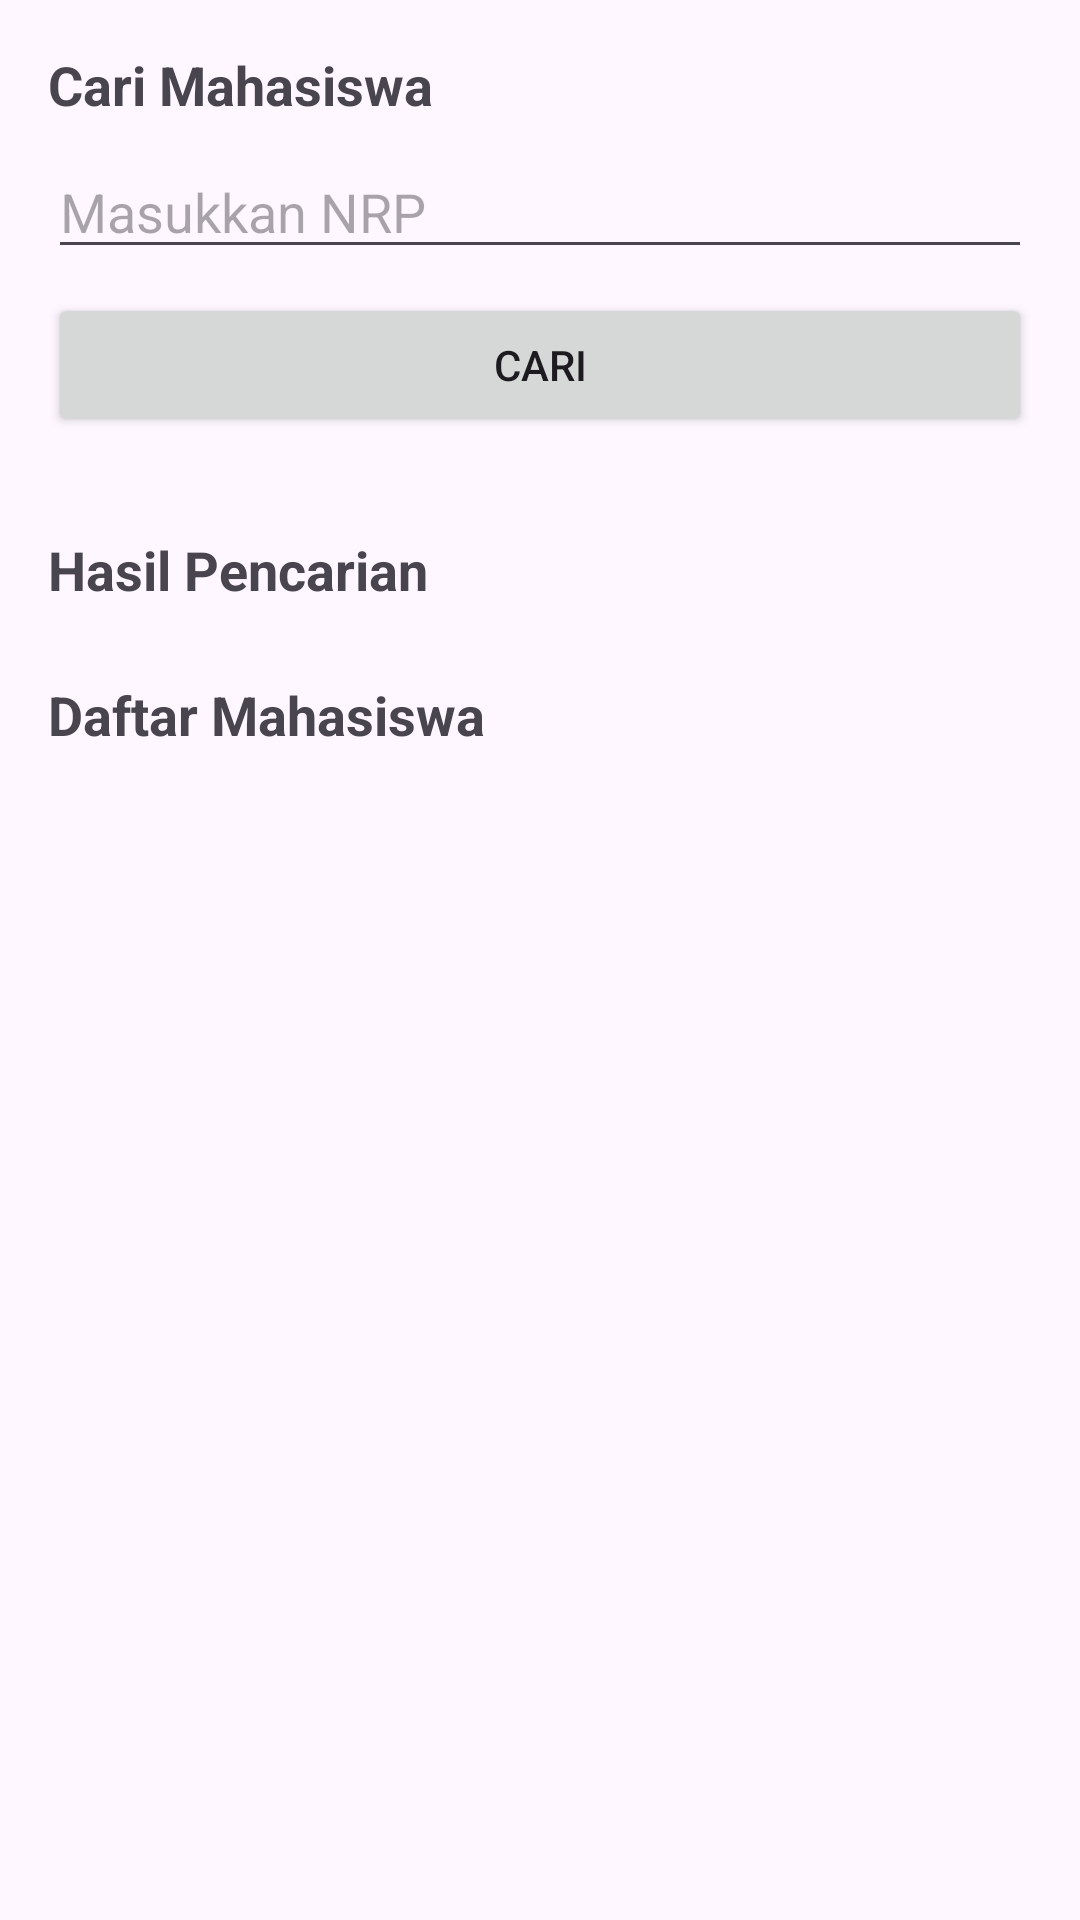

This screen was rendered from an Android layout file. Write that file and the resources it references.
<!-- AndroidManifest.xml: application theme Theme.Apimahasiswa -->
<!-- res/layout/activity_search_mahasiswa.xml -->
<?xml version="1.0" encoding="utf-8"?>
<ScrollView xmlns:android="http://schemas.android.com/apk/res/android"
    xmlns:app="http://schemas.android.com/apk/res-auto"
    xmlns:tools="http://schemas.android.com/tools"
    android:layout_width="match_parent"
    android:layout_height="match_parent"
    android:fillViewport="true"
    android:padding="16dp">

    <LinearLayout
        android:layout_width="match_parent"
        android:layout_height="wrap_content"
        android:orientation="vertical">

        
        <TextView
            android:layout_width="match_parent"
            android:layout_height="wrap_content"
            android:text="Cari Mahasiswa"
            android:textSize="18sp"
            android:textStyle="bold"
            android:layout_marginBottom="8dp"/>

        <EditText
            android:id="@+id/edtChckNrp"
            android:layout_width="match_parent"
            android:layout_height="wrap_content"
            android:hint="Masukkan NRP"
            android:inputType="number"/>

        <Button
            android:id="@+id/btnSearch"
            android:layout_width="match_parent"
            android:layout_height="wrap_content"
            android:text="Cari"
            android:layout_marginTop="8dp"
            android:layout_marginBottom="16dp"/>

        <ProgressBar
            android:id="@+id/progressBar"
            android:layout_width="wrap_content"
            android:layout_height="wrap_content"
            android:layout_gravity="center"
            android:visibility="gone"/>

        
        <TextView
            android:layout_width="match_parent"
            android:layout_height="wrap_content"
            android:text="Hasil Pencarian"
            android:textSize="18sp"
            android:textStyle="bold"
            android:layout_marginTop="16dp"
            android:layout_marginBottom="8dp"
            app:cardElevation="4dp"/>

        <androidx.cardview.widget.CardView
            android:layout_width="match_parent"
            android:layout_height="wrap_content"
            app:cardElevation="4dp"
            android:layout_marginBottom="16dp"
            android:visibility="gone"
            android:id="@+id/cardSearchResult">

            <LinearLayout
                android:layout_width="match_parent"
                android:layout_height="wrap_content"
                android:orientation="vertical"
                android:padding="20dp">

                <LinearLayout
                    android:layout_width="match_parent"
                    android:layout_height="wrap_content"
                    android:orientation="horizontal">
                    <TextView
                        android:layout_width="wrap_content"
                        android:layout_height="wrap_content"
                        android:text="NRP: "
                        android:textStyle="bold"/>
                    <TextView
                        android:id="@+id/tvValNrp"
                        android:layout_width="wrap_content"
                        android:layout_height="wrap_content"/>
                </LinearLayout>

                <LinearLayout
                    android:layout_width="match_parent"
                    android:layout_height="wrap_content"
                    android:orientation="horizontal"
                    android:layout_marginTop="8dp">
                    <TextView
                        android:layout_width="wrap_content"
                        android:layout_height="wrap_content"
                        android:text="Nama: "
                        android:textStyle="bold"/>
                    <TextView
                        android:id="@+id/tvValNama"
                        android:layout_width="wrap_content"
                        android:layout_height="wrap_content"/>
                </LinearLayout>

                <LinearLayout
                    android:layout_width="match_parent"
                    android:layout_height="wrap_content"
                    android:orientation="horizontal"
                    android:layout_marginTop="8dp">
                    <TextView
                        android:layout_width="wrap_content"
                        android:layout_height="wrap_content"
                        android:text="Email: "
                        android:textStyle="bold"/>
                    <TextView
                        android:id="@+id/tvValEmail"
                        android:layout_width="wrap_content"
                        android:layout_height="wrap_content"/>
                </LinearLayout>

                <LinearLayout
                    android:layout_width="match_parent"
                    android:layout_height="wrap_content"
                    android:orientation="horizontal"
                    android:layout_marginTop="8dp">
                    <TextView
                        android:layout_width="wrap_content"
                        android:layout_height="wrap_content"
                        android:text="Jurusan: "
                        android:textStyle="bold"/>
                    <TextView
                        android:id="@+id/tvValJurusan"
                        android:layout_width="wrap_content"
                        android:layout_height="wrap_content"/>
                </LinearLayout>

            </LinearLayout>
        </androidx.cardview.widget.CardView>

        
        <TextView
            android:layout_width="match_parent"
            android:layout_height="wrap_content"
            android:text="Daftar Mahasiswa"
            android:textSize="18sp"
            android:textStyle="bold"
            android:layout_marginTop="16dp"
            android:layout_marginBottom="8dp"/>

        <androidx.recyclerview.widget.RecyclerView
            android:id="@+id/rvMahasiswa"
            android:layout_width="match_parent"
            android:layout_height="wrap_content"
            android:layout_marginTop="8dp"
            tools:listitem="@layout/item_mahasiswa"/>

    </LinearLayout>
</ScrollView>
<!-- res/layout/item_mahasiswa.xml (included above) -->
<?xml version="1.0" encoding="utf-8"?>
<androidx.cardview.widget.CardView
    xmlns:android="http://schemas.android.com/apk/res/android"
    xmlns:app="http://schemas.android.com/apk/res-auto"
    android:layout_width="match_parent"
    android:layout_height="wrap_content"
    android:layout_margin="8dp"
    app:cardElevation="4dp">

    <LinearLayout
        android:layout_width="match_parent"
        android:layout_height="wrap_content"
        android:orientation="vertical"
        android:padding="16dp">

        <TextView
            android:id="@+id/tvItemNrp"
            android:layout_width="match_parent"
            android:layout_height="wrap_content"
            android:textSize="16sp"
            android:textStyle="bold"/>

        <TextView
            android:id="@+id/tvItemNama"
            android:layout_width="match_parent"
            android:layout_height="wrap_content"
            android:layout_marginTop="4dp"
            android:textSize="14sp"/>

        <TextView
            android:id="@+id/tvItemJurusan"
            android:layout_width="match_parent"
            android:layout_height="wrap_content"
            android:layout_marginTop="4dp"
            android:textSize="14sp"/>

        <TextView
            android:id="@+id/tvItemEmail"
            android:layout_width="match_parent"
            android:layout_height="wrap_content"
            android:layout_marginTop="4dp"
            android:textSize="14sp"/>

        <LinearLayout
            android:layout_width="match_parent"
            android:layout_height="wrap_content"
            android:orientation="horizontal"
            android:gravity="center"
            android:layout_marginTop="8dp">

            <Button
                android:id="@+id/btnEdit"
                android:layout_width="150dp"
                android:layout_height="wrap_content"
                android:text="Edit" />

            <Button
                android:id="@+id/btnDelete"
                android:layout_width="150dp"
                android:layout_height="wrap_content"
                android:text="Delete"
                android:layout_marginStart="8dp" />
        </LinearLayout>

    </LinearLayout>
</androidx.cardview.widget.CardView>
<!-- resources referenced by this layout -->
<resources>
  <style name="Theme.Apimahasiswa" parent="Base.Theme.Apimahasiswa" />
  <style name="Base.Theme.Apimahasiswa" parent="Theme.Material3.DayNight.NoActionBar">
          
          
      </style>
</resources>
